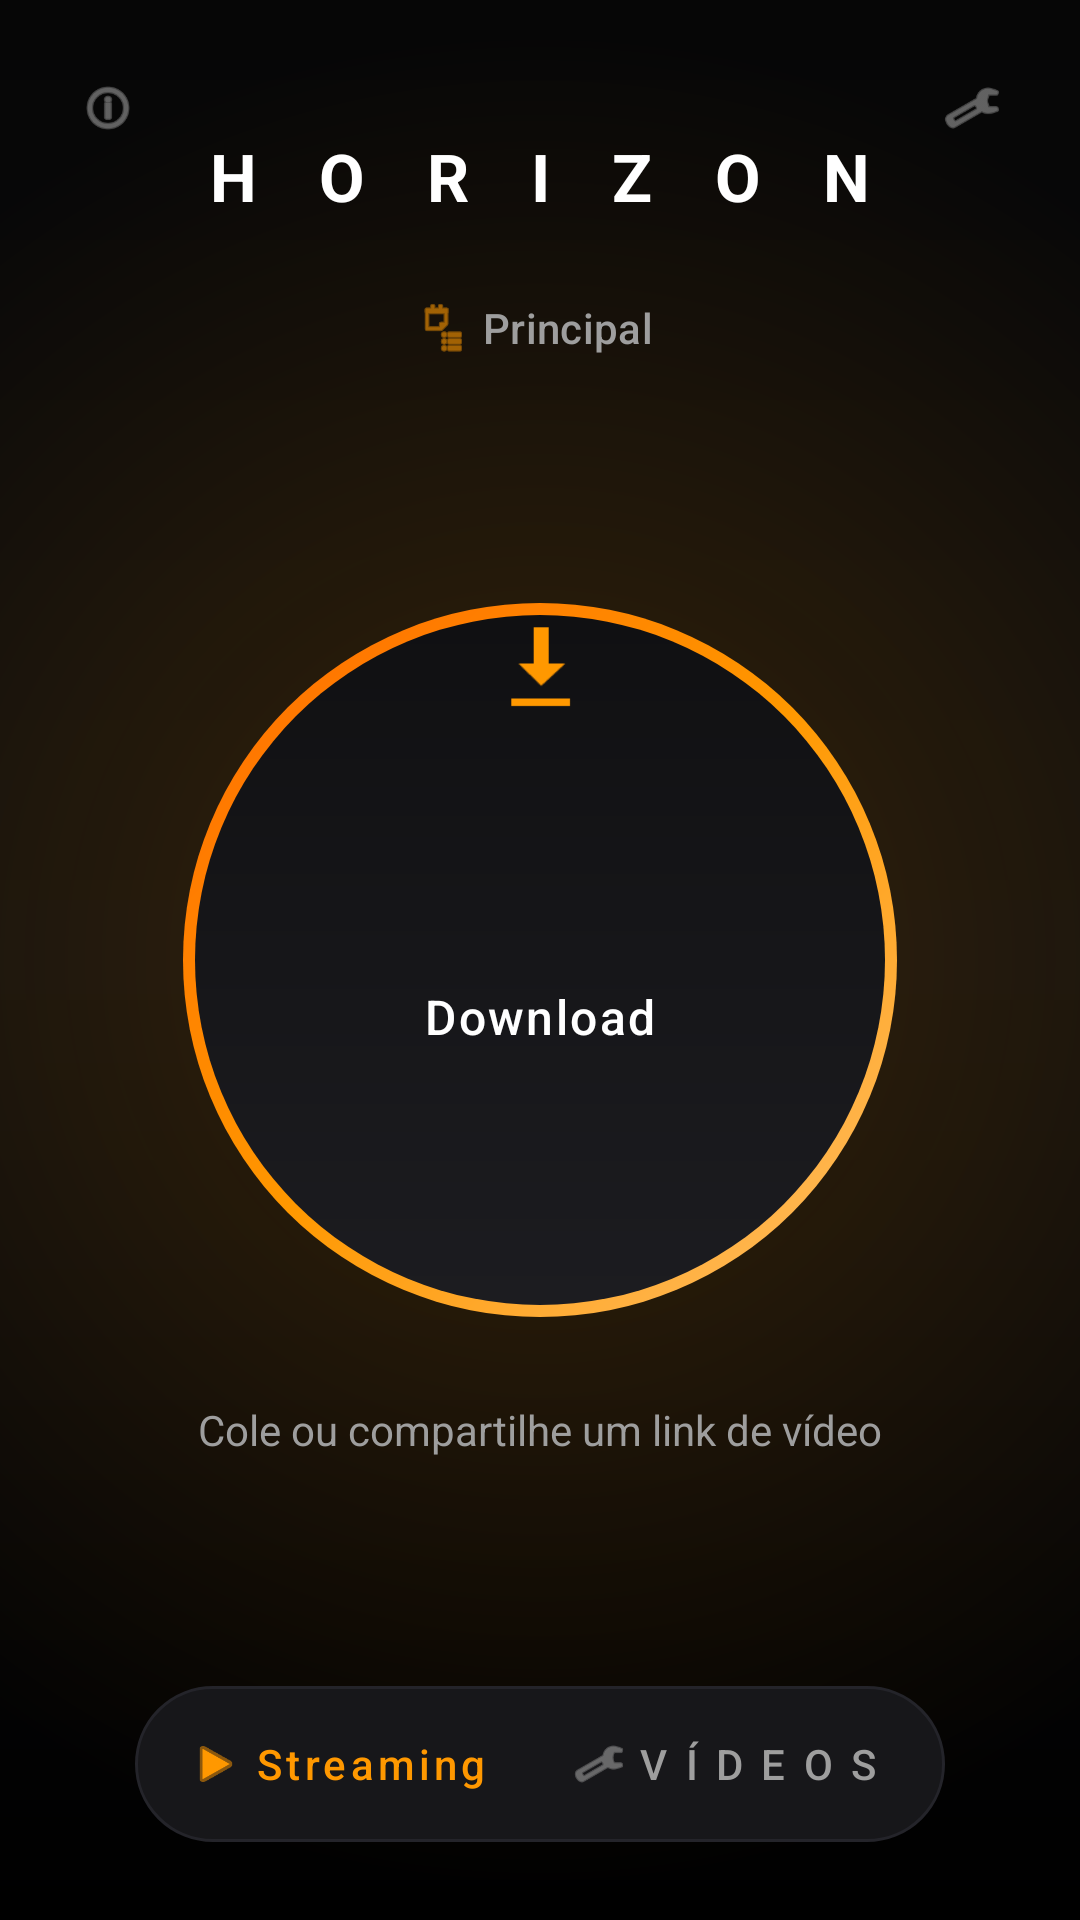

Android layout source for this screen:
<!-- AndroidManifest.xml: activity theme Theme.Horizon -->
<!-- res/layout/activity_home.xml -->
<?xml version="1.0" encoding="utf-8"?>
<androidx.constraintlayout.widget.ConstraintLayout xmlns:android="http://schemas.android.com/apk/res/android"
    xmlns:app="http://schemas.android.com/apk/res-auto"
    android:layout_width="match_parent"
    android:layout_height="match_parent"
    android:background="@drawable/home_bg"
    android:fitsSystemWindows="true">

    <com.google.android.material.button.MaterialButton
        android:id="@+id/btnHowTo"
        style="@style/Widget.Material3.Button.IconButton"
        android:layout_width="48dp"
        android:layout_height="48dp"
        android:layout_margin="12dp"
        app:icon="@android:drawable/ic_menu_info_details"
        app:iconTint="@color/text_secondary"
        app:layout_constraintStart_toStartOf="parent"
        app:layout_constraintTop_toTopOf="parent" />

    <com.google.android.material.button.MaterialButton
        android:id="@+id/btnSettings"
        style="@style/Widget.Material3.Button.IconButton"
        android:layout_width="48dp"
        android:layout_height="48dp"
        android:layout_margin="12dp"
        app:icon="@android:drawable/ic_menu_preferences"
        app:iconTint="@color/text_secondary"
        app:layout_constraintEnd_toEndOf="parent"
        app:layout_constraintTop_toTopOf="parent" />

    <TextView
        android:id="@+id/title"
        android:layout_width="wrap_content"
        android:layout_height="wrap_content"
        android:layout_marginTop="44dp"
        android:letterSpacing="0.35"
        android:text="@string/title"
        android:textColor="@color/text_primary"
        android:textSize="22sp"
        android:textStyle="bold"
        app:layout_constraintEnd_toEndOf="parent"
        app:layout_constraintStart_toStartOf="parent"
        app:layout_constraintTop_toTopOf="parent" />

    <com.google.android.material.button.MaterialButton
        android:id="@+id/btnFolder"
        style="@style/Widget.Material3.Button.TextButton.Icon"
        android:layout_width="wrap_content"
        android:layout_height="wrap_content"
        android:layout_marginTop="12dp"
        android:text="@string/folder_main"
        android:textColor="@color/text_secondary"
        app:icon="@android:drawable/ic_menu_agenda"
        app:iconTint="@color/accent"
        app:layout_constraintEnd_toEndOf="parent"
        app:layout_constraintStart_toStartOf="parent"
        app:layout_constraintTop_toBottomOf="@id/title" />

    <com.google.android.material.button.MaterialButton
        android:id="@+id/btnDownload"
        android:layout_width="238dp"
        android:layout_height="238dp"
        android:background="@drawable/ring_button"
        android:insetTop="0dp"
        android:insetBottom="0dp"
        android:letterSpacing="0.05"
        android:text="@string/download"
        android:textColor="@color/text_primary"
        android:textSize="16sp"
        android:elevation="12dp"
        app:backgroundTint="@null"
        app:cornerRadius="119dp"
        app:icon="@android:drawable/stat_sys_download"
        app:iconGravity="top"
        app:iconSize="30dp"
        app:iconTint="@color/accent"
        app:layout_constraintBottom_toBottomOf="parent"
        app:layout_constraintEnd_toEndOf="parent"
        app:layout_constraintStart_toStartOf="parent"
        app:layout_constraintTop_toTopOf="parent" />

    <TextView
        android:id="@+id/status"
        android:layout_width="match_parent"
        android:layout_height="wrap_content"
        android:layout_marginTop="28dp"
        android:gravity="center"
        android:paddingHorizontal="32dp"
        android:text="@string/idle"
        android:textColor="@color/text_secondary"
        app:layout_constraintEnd_toEndOf="parent"
        app:layout_constraintStart_toStartOf="parent"
        app:layout_constraintTop_toBottomOf="@id/btnDownload" />

    <com.google.android.material.progressindicator.LinearProgressIndicator
        android:id="@+id/progress"
        android:layout_width="match_parent"
        android:layout_height="wrap_content"
        android:layout_marginTop="12dp"
        android:layout_marginHorizontal="48dp"
        android:visibility="invisible"
        app:indicatorColor="@color/accent"
        app:trackColor="@color/ring"
        app:layout_constraintEnd_toEndOf="parent"
        app:layout_constraintStart_toStartOf="parent"
        app:layout_constraintTop_toBottomOf="@id/status" />

    <LinearLayout
        android:layout_width="wrap_content"
        android:layout_height="wrap_content"
        android:layout_marginBottom="26dp"
        android:background="@drawable/nav_pill"
        android:gravity="center"
        android:orientation="horizontal"
        android:paddingHorizontal="6dp"
        android:paddingVertical="2dp"
        app:layout_constraintBottom_toBottomOf="parent"
        app:layout_constraintEnd_toEndOf="parent"
        app:layout_constraintStart_toStartOf="parent">

        <com.google.android.material.button.MaterialButton
            android:id="@+id/btnStream"
            style="@style/Widget.Material3.Button.TextButton.Icon"
            android:layout_width="wrap_content"
            android:layout_height="wrap_content"
            android:letterSpacing="0.1"
            android:text="@string/streaming"
            android:textColor="@color/accent"
            app:icon="@android:drawable/ic_media_play"
            app:iconTint="@color/accent" />

        <com.google.android.material.button.MaterialButton
            android:id="@+id/btnVideos"
            style="@style/Widget.Material3.Button.TextButton.Icon"
            android:layout_width="wrap_content"
            android:layout_height="wrap_content"
            android:letterSpacing="0.1"
            android:text="@string/videos"
            android:textColor="@color/text_secondary"
            app:icon="@android:drawable/ic_menu_manage"
            app:iconTint="@color/text_secondary" />
    </LinearLayout>

</androidx.constraintlayout.widget.ConstraintLayout>
<!-- resources referenced by this layout -->
<resources>
  <color name="accent">#FF9800</color>
  <color name="ring">#2E2E2E</color>
  <color name="text_primary">#FFFFFF</color>
  <color name="text_secondary">#9E9E9E</color>
  <!-- drawable home_bg (drawable) -->
  <?xml version="1.0" encoding="utf-8"?>
  <layer-list xmlns:android="http://schemas.android.com/apk/res/android">
      
      <item>
          <shape android:shape="rectangle">
              <gradient
                  android:angle="90"
                  android:startColor="#000000"
                  android:centerColor="#0C0C0E"
                  android:endColor="#060606" />
          </shape>
      </item>
      
      <item
          android:width="620dp"
          android:height="620dp"
          android:gravity="center">
          <shape android:shape="oval">
              <gradient
                  android:type="radial"
                  android:gradientRadius="310dp"
                  android:startColor="#2EFF9800"
                  android:endColor="#00FF9800" />
          </shape>
      </item>
  </layer-list>
  <!-- drawable nav_pill (drawable) -->
  <?xml version="1.0" encoding="utf-8"?>
  <shape xmlns:android="http://schemas.android.com/apk/res/android"
      android:shape="rectangle">
      <solid android:color="#17171A" />
      <corners android:radius="28dp" />
      <stroke android:width="1dp" android:color="#24242A" />
  </shape>
  <!-- drawable ring_button (drawable) -->
  <?xml version="1.0" encoding="utf-8"?>
  <layer-list xmlns:android="http://schemas.android.com/apk/res/android">
      
      <item>
          <shape android:shape="oval">
              <gradient
                  android:angle="135"
                  android:startColor="#FFC06A"
                  android:centerColor="#FF9800"
                  android:endColor="#FF6A00" />
          </shape>
      </item>
      
      <item
          android:left="4dp"
          android:top="4dp"
          android:right="4dp"
          android:bottom="4dp">
          <shape android:shape="oval">
              <gradient
                  android:angle="90"
                  android:startColor="#1C1C20"
                  android:endColor="#101012" />
          </shape>
      </item>
  </layer-list>
  <string name="download">Download</string>
  <string name="folder_main">Principal</string>
  <string name="idle">Cole ou compartilhe um link de vídeo</string>
  <string name="streaming">Streaming</string>
  <string name="title">H O R I Z O N</string>
  <string name="videos">V Í D E O S</string>
  <style name="Theme.Horizon" parent="Theme.Material3.Dark.NoActionBar">
          <item name="android:windowBackground">@color/bg</item>
          <item name="colorPrimary">@color/accent</item>
          <item name="colorOnPrimary">#000000</item>
          <item name="colorSurface">@color/surface</item>
          <item name="android:statusBarColor">@color/bg</item>
          <item name="android:navigationBarColor">@color/bg</item>
      </style>
  <color name="bg">#0D0D0D</color>
  <color name="surface">#1A1A1A</color>
</resources>
